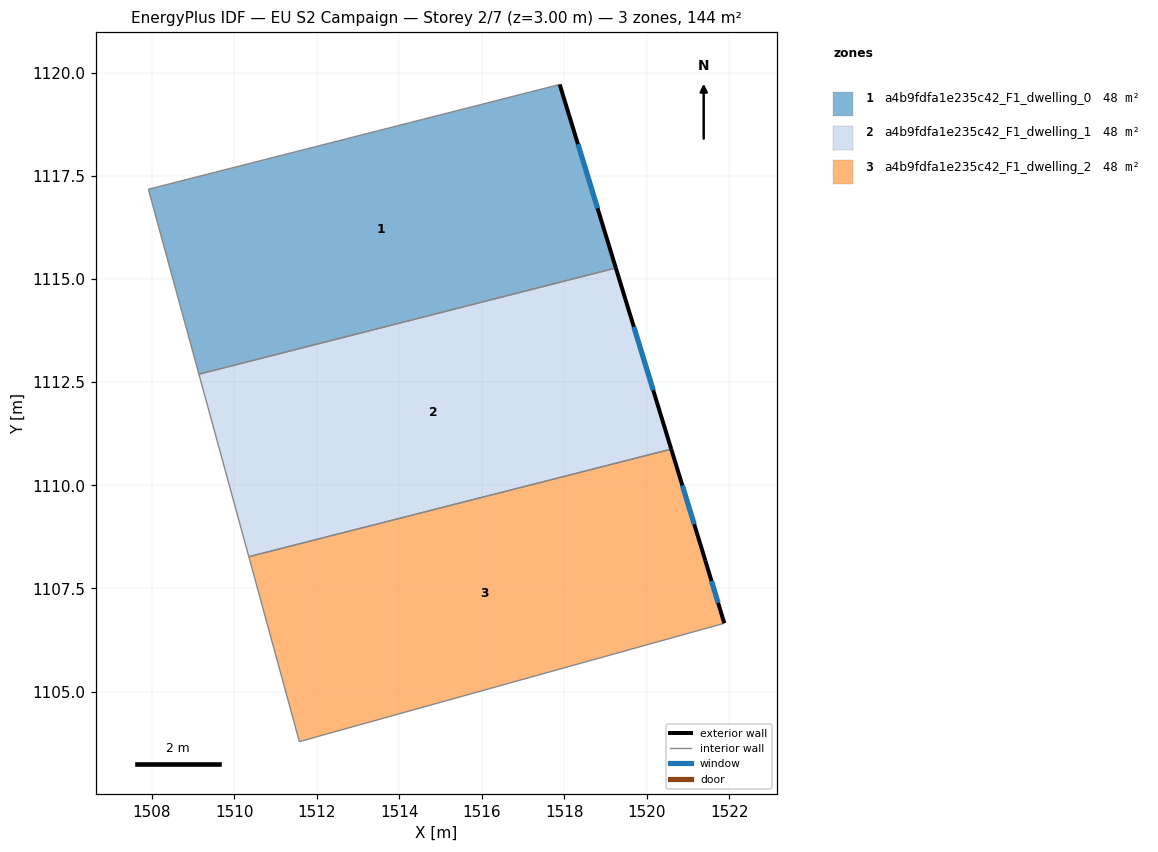
=== STOREY PLAN SPEC (per zone: floor XY polygon, exterior-wall plan segments, windows/doors) ===
zone 1: a4b9fdfa1e235c42_F1_dwelling_0  (48.1 m²)
  floor: (1517.89, 1119.72) (1519.25, 1115.27) (1509.14, 1112.69) (1507.92, 1117.18)
  exterior wall: (1519.25, 1115.27) – (1517.89, 1119.72)  [4.7 m]
    window: (1518.81, 1116.71) – (1518.33, 1118.27)  [1.7 m²]
  interior walls: 3
zone 2: a4b9fdfa1e235c42_F1_dwelling_1  (48.1 m²)
  floor: (1519.25, 1115.27) (1520.59, 1110.88) (1510.35, 1108.27) (1509.14, 1112.69)
  exterior wall: (1520.59, 1110.88) – (1519.25, 1115.27)  [4.6 m]
    window: (1520.15, 1112.30) – (1519.68, 1113.84)  [1.7 m²]
  interior walls: 3
zone 3: a4b9fdfa1e235c42_F1_dwelling_2  (48.1 m²)
  floor: (1520.59, 1110.88) (1521.42, 1108.18) (1521.88, 1106.66) (1511.58, 1103.79) (1510.35, 1108.27)
  exterior wall: (1521.88, 1106.66) – (1521.42, 1108.18)  [1.6 m]
    window: (1521.73, 1107.15) – (1521.57, 1107.68)  [0.6 m²]
  exterior wall: (1521.42, 1108.18) – (1520.59, 1110.88)  [2.8 m]
    window: (1521.15, 1109.05) – (1520.86, 1110.00)  [1.0 m²]
  interior walls: 3

=== DERIVED (storey summary) ===
Building: EU S2 Campaign
Storey: 2 of 7  (floor level z = 3.00 m)
Storey gross floor area: 144.4 m²
Zones on this storey: 3
  - a4b9fdfa1e235c42_F1_dwelling_0: floor 48.1 m²; exterior wall 4.7 m (14.0 m²); 1 window(s) 1.7 m²; WWR 12.2%
  - a4b9fdfa1e235c42_F1_dwelling_1: floor 48.1 m²; exterior wall 4.6 m (13.8 m²); 1 window(s) 1.7 m²; WWR 12.2%
  - a4b9fdfa1e235c42_F1_dwelling_2: floor 48.1 m²; exterior wall 4.4 m (13.2 m²); 2 window(s) 1.6 m²; WWR 12.2%
Zone adjacency (shared interzone walls):
  - a4b9fdfa1e235c42_F1_dwelling_0 ↔ a4b9fdfa1e235c42_F1_dwelling_1
  - a4b9fdfa1e235c42_F1_dwelling_1 ↔ a4b9fdfa1e235c42_F1_dwelling_2